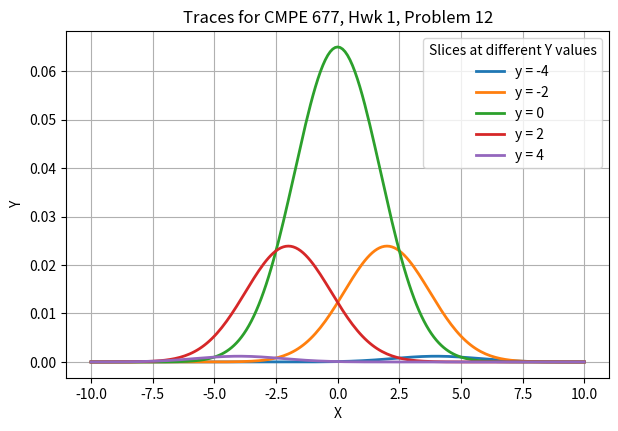

The matplotlib source for this figure:
import numpy as np
import matplotlib.pyplot as mtplt
'''
# Ques 1

x1 = np.array([1,2,3])
x2 = np.array([[1],[2],[3]])
x3 = np.array([1,2,3]).T
x4 = np.array([1,2,3]).T[:,None]
print(x1,"\n", x2,"\n", x3,"\n", x4)
print("----------------------")

#Ans: 2, 4

# Ques 2

final2 = np.empty((0,3))    # creates an empty array with 0 rows and 3 columns
for i in range (1,5):
    a = np.arange(i,i+3, 1)
    # print(a)
    final2 = np.vstack([final2, a])     # stacks a on final2 and they keep adding down in the rows

print(final2)

print("----------------------")

# Ques 3

print("A. ", final2[:,2:3])
print("B. ", final2[:,2])
print("C. ", final2[:,1:3])
print("D. ", final2[:,:3])

# Ans: option C
print("----------------------")

# Ques 4

A = np.array([[1,2],[3,4]])
B = np.array([[2,2], [3,3], [4,4]])
C = np.eye(3)   # square matrix with 1 in diagonals and 0 everywhere else
D = np.array([1,2,3])
E = np.zeros((3,3))
# a) ERROR print(A*(B.T)) element type operation not possible since theyre (2,2) and (2,3). they should be same
"""
 b)
print(A@(B.T)) 
 Ans: (2,2)(2,3) gives a matrix multiplication of size (2,3):
[[ 6  9 12]
 [14 21 28]]
"""

# c) print(np.dot(A,B.T)) same as b. does a matrix multiplication
# d) ERROR print(A-B) not same size
# e) print(C@E) gives a 3x3 zero matrix
# f) print (C*E) gives a 3x3 zero matrix too
# g)
"""
print(D*(B.T))
Ans:
[[ 2  6 12]
 [ 2  6 12]]
"""
# h) print(D@E) gives a (1,3) zero matrix

d = np.array([1,2])
f = np. zeros((2,1))
#a) print(B - np.matlib.repmat(f,1,3)) invalid
# b) 
"""
b = np.concatenate((d.T, d.T*2))
Ans: [1 2 3 2 4 6] it formed a transpose first which resulted in [1,2,3] for D and multiplied by 2 for next term
and got [2,4,6] then those two were concatenated
"""
# c) 
# b = np.concatenate((d.T, d.T*2),axis=1)
# ERROR: there's only axis 0, same as column stacking but with the axis given. so each column is an axis starting with 0

# d) 
b = np.concatenate((d.T[None,:], d.T[None,:]*2),axis=1) # the [None,:] adds a new dimension of size 1
print(b)
# so basically [None,:] adds a dimention to the front. like makes (4,) to a (1,4) making [1,2,3] row to [[1,2,3]] column vector

# e) 
print(b + np.concatenate((f,f,f)))
"""
here b is:  [[1 2 3 2 4 6]]
Ans for e:
[[1. 2. 3. 2. 4. 6.]
 [1. 2. 3. 2. 4. 6.]
 [1. 2. 3. 2. 4. 6.]
 [1. 2. 3. 2. 4. 6.]
 [1. 2. 3. 2. 4. 6.]
 [1. 2. 3. 2. 4. 6.]]

 so basically f,f,f makes an array with the rows and then 
"""
print("----------------------")

# Ques 6

print(np.ones((4,1))*5)
print(np.ones((4))*5)
print(5*np.ones((1,4)).T)
# print(np.ones((4,1))@5) ERROR
print(np.eye(4)*5)

# Ans: 1,3

print("----------------------")

# Ques 7
J = np.empty((0,5))    # creates an empty array with 0 rows and 3 columns
for i in range (1,6):
    a = np.arange(i,i+5, 1)
    # print(a)
    J = np.vstack([J, a])     # stacks a on final2 and they keep adding down in the rows
# print(J)
print(J[1:4,0:5:2])
print(J[0:5:2, 1:4])
print(J[1:4, [0,2,4]])
print(np.concatenate((J[0,1:4], J[2,1:4], J[4,1:4]), axis = None))
print(np.concatenate((J[1:4,0], J[1:4,2], J[1:4,4]), axis = None))

# ans: 1,3,5
'''
'''
# Ques 8
x_vector = np.arange(0,(3/2)*np.pi,0.05)        # when we want a range of points linearly with a step size = arange
 # if we want points distributed in a space linearly then we use linspace
y_vector = np.sin(x_vector)
y2_vector = np.sinc(x_vector/np.pi)
y3_vector = np.sin(x_vector**2)

fig, ax = mtplt.subplots(figsize=(6,4))
ax.set_title("Dhayal CMPE 677, Hwk 1, Problem 7, λ=0", fontsize=12)
ax.set_xlim(0,6)
ax.set_ylim(-5, 5)
ax.set_xlabel("Time", fontsize=12)
ax.set_ylabel("Response", fontsize=12)

ax.plot(x_vector, y_vector, label="sin(x)", color="red", linestyle="-", linewidth=3)
ax.plot(x_vector, y2_vector, label="sinc(x/pi)", color="green", linestyle="-", linewidth=3)
ax.plot(x_vector, y3_vector, label="sin(x^2)", color="blue", linestyle="-", linewidth=3)

ax.grid(True)
ax.legend()
mtplt.savefig('Dhayal_FirstPlot.png', format='png')
mtplt.show()


# # Ques 9
A = np.array([[1, 0, -4, 8, 3], [4, -2, 3, 3, 1]]) 
b = np.zeros(5) 
print()
for index in range(A.shape[1]): 
    if A[0, index] > A[1, index]: 
        b[index] = A[0, index] 
    else: 
        b[index] = A[1, index] 
print(b)

# Ans: [4 0 3 8 3]



# Ques 10
# b = 3x2, a is 2x1, 
# print(np.array(np.concatenate((np.eye(2),np.zeros((2,1))),axis=1))*0 )
# print(np.eye(2,3))
# print(np.array([[0,0],[0,0], [0,0]]).T)

# Ans: c, d, e, f
'''
# """
# Ques 11
'''
Gaussian distribution is the bell like distribution of the data:
mean is where the data is centred and variance means how widely is it spreaded accross the plane

**Think of the Gaussian (normal distribution) as a "bell-shaped curve" that tells us:
    where the data is centered (the mean),
    how spread out it is (the variance).


Extending to 2 variables (multivariate Gaussian): makes a hill now since we have more parameters
so mean = [0,3] mean hill is centred at x1 = 0 and x2 = 3
and covarience matrix: tells us the shape of the hill
so [[u11, u12][u21, u22]] = (u11, u12) tell us varience of x1 and x2 (relation on diagonals)
whereas (u21, u22) = relation between the two (Off-diagonals)

PDF = Probability Density Function

mvn is like a machine representing your 2D Gaussian.
.pdf(point) → gives you the height (density) at that point
    *tells you how “dense” probability is around that point.
    *not a probability itself (since continuous variables dont have probability at one exact point).
    *but if you integrate the PDF over a region, you get probability.

mvn.pdf([x,y]) → evaluates the PDF formula at that coordinate. This is the “height” 
of the Gaussian surface at (x,y).
    Z in your code = a 2D table of those PDF values, one for each grid point.
    When you plotted contours, you visualized “all points where PDF = some constant” 
    (like elevation lines on a map)

when PDE is integrated: probability that the random variable falls inside that interval.


READ MORE ABOUT PROBABILITY DISTRIBUTION
'''

# import matplotlib.pyplot as plt 
# from scipy.stats import multivariate_normal 
# # Define mean (mu) and covariance matrix (sigma) 
# mu = np.array([0, 3]) 
# sigma = np.array([[5, -2], [-2, 2]]) 
# # Create a grid of x1 and x2 values 
# x1 = np.arange(-10, 10.1, 0.1) 
# x2 = np.arange(-10, 10.1, 0.1) 
# X1, X2 = np.meshgrid(x1, x2) 
# # Create a multivariate normal distribution 
# # algorithm that prepares the model with the mean and varience of data
# mvn = multivariate_normal(mean=mu, cov=sigma)

# # Calculate the PDF values for each point in the grid 
# # pdf here is the height when plotting the gaussian curve where we have x1 and x2 on x and y axis 
# # and the mean and varience give us the distribution of data
# # ravel function flattens the 2d or 3d matrix into 1d 
# # opposite of ravel() function is reshape(2,3) this reshapes the 1d matrix into rows,columns
# pdf_values = mvn.pdf(np.column_stack((X1.ravel(), X2.ravel()))) 
# # print(pdf_values)

# # Reshape the PDF values to match the grid shape 
# F = pdf_values.reshape(X1.shape) 
# # print(F)
# # Create a contour plot 
# # plt.contour(x1, x2, F) 
# # # Set plot attributes 
# # plt.grid(True) 
# # plt.axis('square') 
# # plt.title('Dhayal CMPE 677, Hwk 1, Problem 10', fontsize=12) 
# # # Save the plot as a PNG file 
# # plt.savefig('cmpe677_hwk1_10.png', format='png') 
# # # Show the plot 
# # plt.figure()
# '''
# marginal distribution is what you get when you only care about one variable (say X) and “ignore”
#  the other one (Y). So it's basically plotting the height vs the x and y values
# '''
# marg_y = np.trapezoid(F, x1, axis=1)   # integrates over x1 values, axis = 0 for going across column for values
# marg_x = np.trapezoid(F, x2, axis=0 )   # axis = 1 for integrate across each row, leaving you with one result per row
# plt.plot(x1, marg_x, label="f_X(x)")
# plt.plot(x2, marg_y, label="f_Y(y)")
# plt.legend()
# plt.title("Marginals for the Gaussian Distribution")
# plt.savefig('cmpe677_hwk1_10_2.png', format='png') 
# # plt.show() 

# # '''
# # b) to get the mean of the graphs, we will take the integral of x * PDF
# # since PDF is between 0 and 1
# # '''

# # mu_x = np.trapezoid(marg_x * x1, x1) # no axis needed, both are 1D

# # print(f"{x1 = }, {x1 * marg_x = }, {mu_x = }")

# # mu_y = np.trapezoid(marg_y * x2, x2)

# # print(f"{x2 = }, {x2 * marg_y = }, {mu_y = }")

# # plt.axvline(mu_x,linestyle="--", label="mu(X)", color="red")
# # plt.axvline(mu_y, linestyle="--", label="mu(y)", color="green")
# # plt.legend()
# # plt.title("Means of Marginal Distribution")
# # plt.savefig('cmpe677_hwk1_10_3.png', format='png') 
# # plt.show()

# """
'''
probability density changes along the x-axis, for different fixed values of y
for y = 0 is highest since the curve is tallest (highest probability)
but for the other y values the curves get shorter because you're slicing farther away from the peak of the hill.
'''
import numpy as np 
import matplotlib.pyplot as plt 
from scipy.stats import multivariate_normal 
# Define mean (mu) and covariance matrix (sigma) 
mu = np.array([0, 0]) 
sigma = np.array([[5, -2], [-2, 2]]) 
# Create a grid of x1 and x2 values 
x = np.arange(-10, 10.1, 0.1) 
y = np.arange(-10, 10.1, 0.1) 
X, Y = np.meshgrid(x, y) 
# Create a multivariate normal distribution 
mvn = multivariate_normal(mean=mu, cov=sigma) 
# Calculate the PDF values for each point in the grid 
pdf_values = mvn.pdf(np.column_stack((X.ravel(), Y.ravel()))) 
# Reshape the PDF values to match the grid shape 
F = pdf_values.reshape(X.shape) 
# Create a contour plot

marg_y = np.trapezoid(F, x, axis=1)   # integrates over x1 values, axis = 0 for going across column for values
marg_x = np.trapezoid(F, y, axis=0 )   # axis = 1 for integrate across each row, leaving you with one result per row

# plt.contour(x, y, F)
# Set plot attributes 

y_values = np.arange(-4, 5, 2)   # gives -4, -2, 0, 2, 4plt.plot(x, trace1, color = "purple", label="Trace 1")
plt.figure(figsize=(7,4.5))

for j in y_values:
    points = np.column_stack((x, np.full_like(x, j)))  # 2D array of x values corresponding to the fixed j values each loop
    z_slice = mvn.pdf(points) # creates new heights for the values that are required
    plt.plot(x, z_slice, label=f"y = {j}", linewidth=2)

plt.xlabel('X') 
plt.ylabel('Y') 
plt.legend(title='Slices at different Y values')
plt.grid(True) 
plt.title('Traces for CMPE 677, Hwk 1, Problem 12', fontsize=12) 
# Save the plot as a PNG file 
plt.savefig('cmpe677_hwk12.png', format='png') 
# Show the plot 
plt.show()